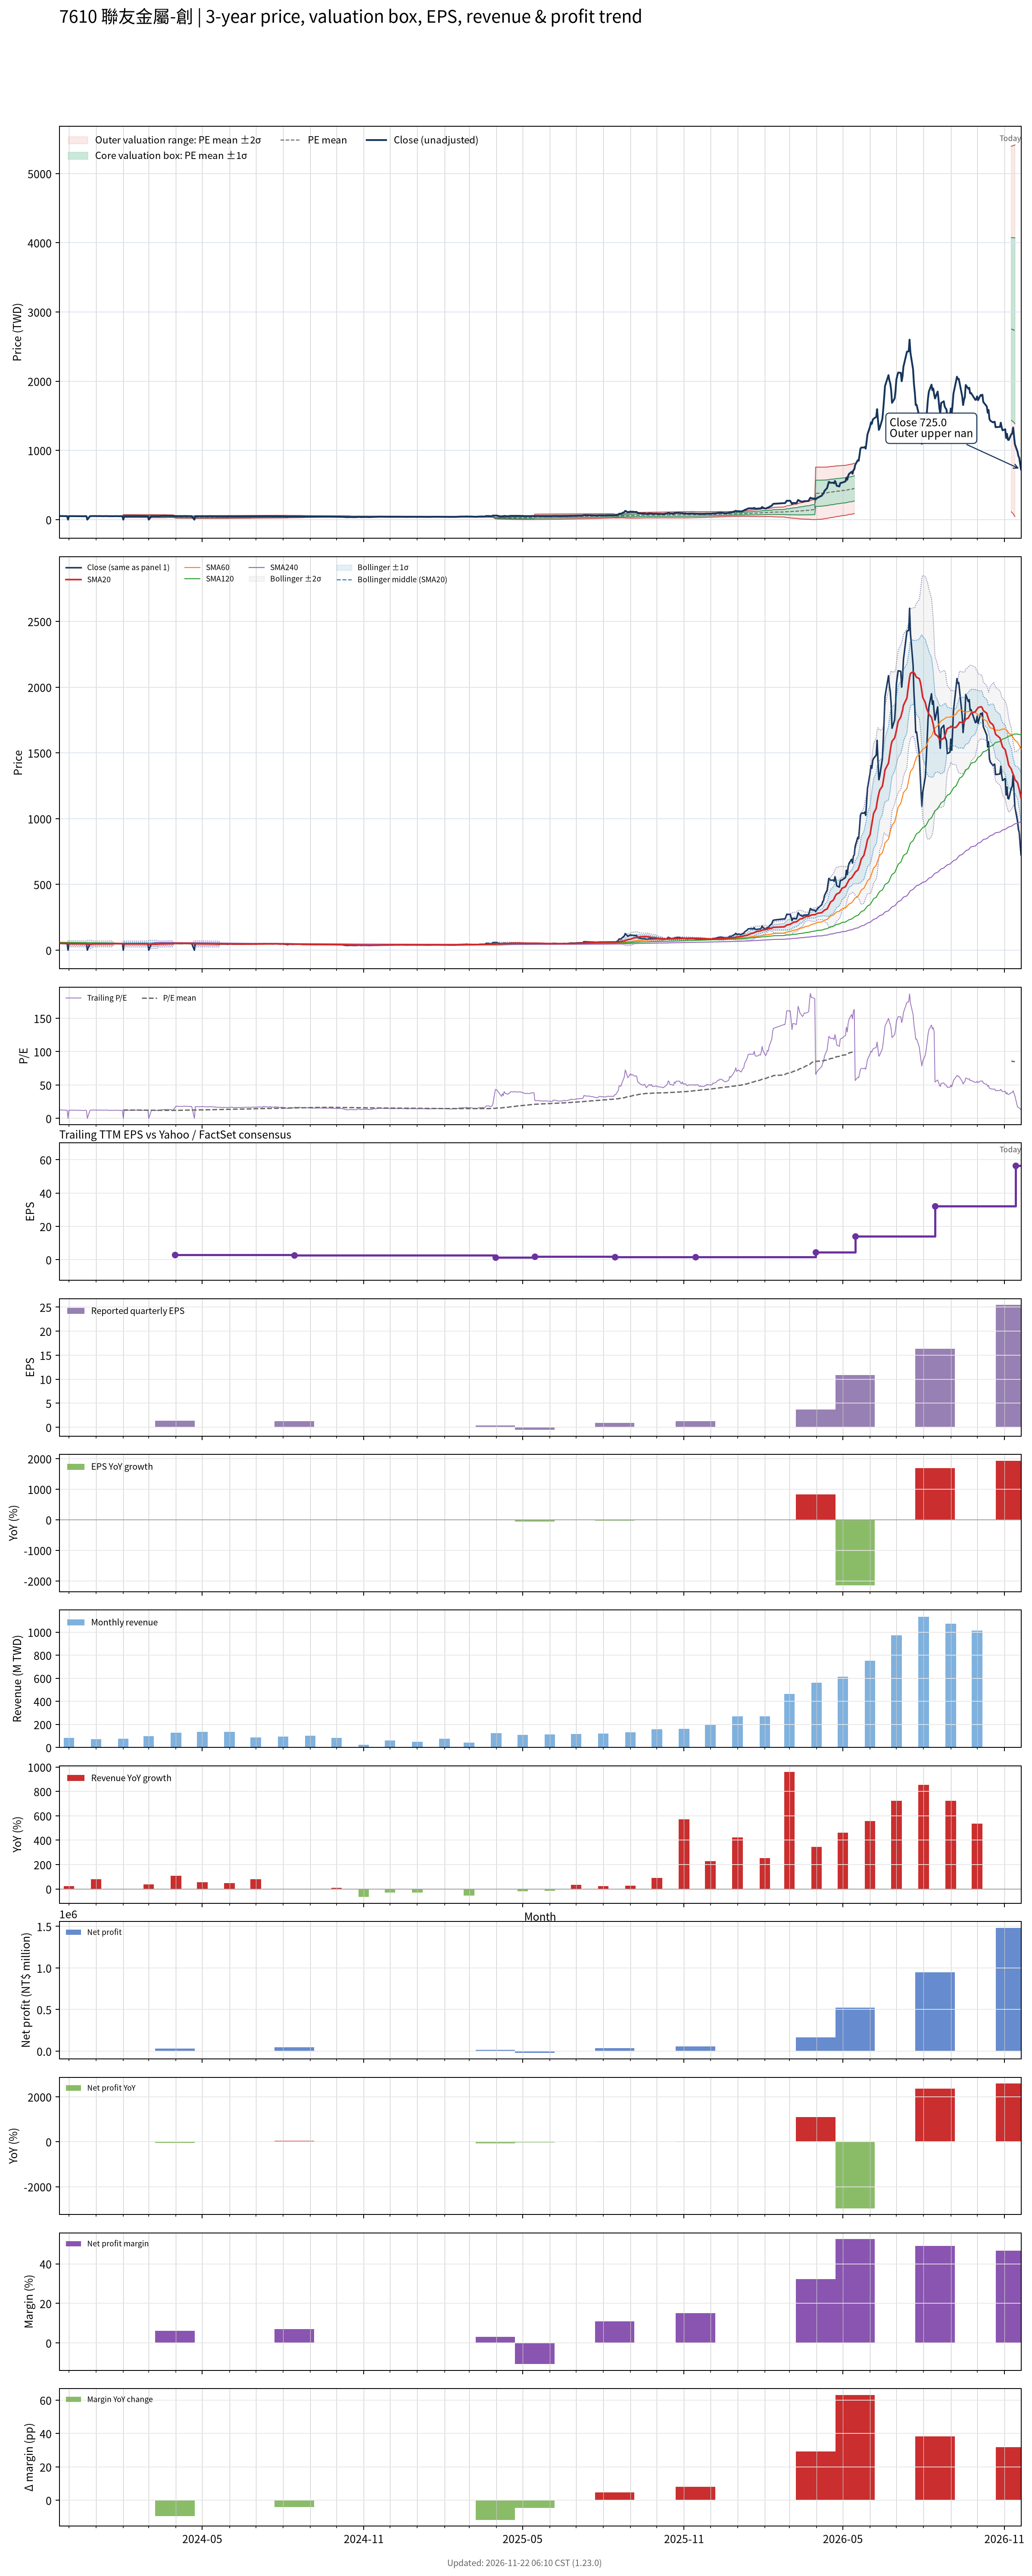

The file beside this chart, header and first rows:
# chart-version: skill-stock-dynamic-val…
date, close, available_date, period_end, eps, ttm_eps, pe, pe_mean, pe_std, price_m2, price_m1, price_mean, price_p1, price_p2, forward_eps, forward_pe, forward_pe_mean, forward_pe_std, forward_price_m2, forward_price_m1, forward_price_mean, forward_price_p1, forward_price_p2, sma20
2023-11-20, 51.24, 2023-08-14, 2023-06-30, -1.26, 4.102, 12.49, , , , , , , , , , , , , , , , , 51.17
2023-11-21, 51.46, 2023-08-14, 2023-06-30, -1.26, 4.102, 12.54, , , , , , , , , , , , , , , , , 51.33
2023-11-22, 52.18, 2023-08-14, 2023-06-30, -1.26, 4.102, 12.72, , , , , , , , , , , , , , , , , 51.43
2023-11-23, 51.53, 2023-08-14, 2023-06-30, -1.26, 4.102, 12.56, , , , , , , , , , , , , , , , , 51.52
2023-11-24, 50.67, 2023-08-14, 2023-06-30, -1.26, 4.102, 12.35, , , , , , , , , , , , , , , , , 51.48
2023-11-27, 50.31, 2023-08-14, 2023-06-30, -1.26, 4.102, 12.26, , , , , , , , , , , , , , , , , 51.39
2023-11-28, 49.95, 2023-08-14, 2023-06-30, -1.26, 4.102, 12.18, , , , , , , , , , , , , , , , , 51.38
2023-11-29, 50.31, 2023-08-14, 2023-06-30, -1.26, 4.102, 12.26, , , , , , , , , , , , , , , , , 51.33
2023-11-30, 0.000000, 2023-08-14, 2023-06-30, -1.26, 4.102, 0.000000, , , , , , , , , , , , , , , , , 48.72
2023-12-01, 49.81, 2023-08-14, 2023-06-30, -1.26, 4.102, 12.14, , , , , , , , , , , , , , , , , 48.67
2023-12-04, 50.31, 2023-08-14, 2023-06-30, -1.26, 4.102, 12.26, , , , , , , , , , , , , , , , , 48.55
2023-12-05, 50.17, 2023-08-14, 2023-06-30, -1.26, 4.102, 12.23, , , , , , , , , , , , , , , , , 48.44
2023-12-06, 50.17, 2023-08-14, 2023-06-30, -1.26, 4.102, 12.23, , , , , , , , , , , , , , , , , 48.37
2023-12-07, 50.09, 2023-08-14, 2023-06-30, -1.26, 4.102, 12.21, , , , , , , , , , , , , , , , , 48.33
2023-12-08, 50.02, 2023-08-14, 2023-06-30, -1.26, 4.102, 12.19, , , , , , , , , , , , , , , , , 48.2
2023-12-11, 49.88, 2023-08-14, 2023-06-30, -1.26, 4.102, 12.16, , , , , , , , , , , , , , , , , 48.1
2023-12-12, 49.81, 2023-08-14, 2023-06-30, -1.26, 4.102, 12.14, , , , , , , , , , , , , , , , , 48.02
2023-12-13, 49.88, 2023-08-14, 2023-06-30, -1.26, 4.102, 12.16, , , , , , , , , , , , , , , , , 47.96
2023-12-14, 49.59, 2023-08-14, 2023-06-30, -1.26, 4.102, 12.09, , , , , , , , , , , , , , , , , 47.92
2023-12-15, 49.23, 2023-08-14, 2023-06-30, -1.26, 4.102, 12, , , , , , , , , , , , , , , , , 47.83
2023-12-18, 48.15, 2023-08-14, 2023-06-30, -1.26, 4.102, 11.74, , , , , , , , , , , , , , , , , 47.68
2023-12-19, 49.59, 2023-08-14, 2023-06-30, -1.26, 4.102, 12.09, , , , , , , , , , , , , , , , , 47.58
2023-12-20, 49.73, 2023-08-14, 2023-06-30, -1.26, 4.102, 12.12, , , , , , , , , , , , , , , , , 47.46
2023-12-21, 48.51, 2023-08-14, 2023-06-30, -1.26, 4.102, 11.83, , , , , , , , , , , , , , , , , 47.31
2023-12-22, 0.000000, 2023-08-14, 2023-06-30, -1.26, 4.102, 0.000000, , , , , , , , , , , , , , , , , 44.78
2023-12-25, 49.73, 2023-08-14, 2023-06-30, -1.26, 4.102, 12.12, , , , , , , , , , , , , , , , , 44.75
2023-12-26, 50.31, 2023-08-14, 2023-06-30, -1.26, 4.102, 12.26, , , , , , , , , , , , , , , , , 44.76
2023-12-27, 51.46, 2023-08-14, 2023-06-30, -1.26, 4.102, 12.54, , , , , , , , , , , , , , , , , 44.82
2023-12-28, 51.39, 2023-08-14, 2023-06-30, -1.26, 4.102, 12.53, , , , , , , , , , , , , , , , , 47.39
2023-12-29, 51.46, 2023-08-14, 2023-06-30, -1.26, 4.102, 12.54, , , , , , , , , , , , , , , , , 47.47
2024-01-02, 50.45, 2023-08-14, 2023-06-30, -1.26, 4.102, 12.3, , , , , , , , , , , , , , , , , 47.48
2024-01-03, 50.31, 2023-08-14, 2023-06-30, -1.26, 4.102, 12.26, , , , , , , , , , , , , , , , , 47.49
2024-01-04, 51.24, 2023-08-14, 2023-06-30, -1.26, 4.102, 12.49, , , , , , , , , , , , , , , , , 47.54
2024-01-05, 51.6, 2023-08-14, 2023-06-30, -1.26, 4.102, 12.58, , , , , , , , , , , , , , , , , 47.62
2024-01-08, 50.09, 2023-08-14, 2023-06-30, -1.26, 4.102, 12.21, , , , , , , , , , , , , , , , , 47.62
2024-01-09, 49.73, 2023-08-14, 2023-06-30, -1.26, 4.102, 12.12, , , , , , , , , , , , , , , , , 47.61
2024-01-10, 50.53, 2023-08-14, 2023-06-30, -1.26, 4.102, 12.32, , , , , , , , , , , , , , , , , 47.65
2024-01-11, 50.74, 2023-08-14, 2023-06-30, -1.26, 4.102, 12.37, , , , , , , , , , , , , , , , , 47.69
2024-01-12, 51.03, 2023-08-14, 2023-06-30, -1.26, 4.102, 12.44, , , , , , , , , , , , , , , , , 47.77
2024-01-15, 50.24, 2023-08-14, 2023-06-30, -1.26, 4.102, 12.25, , , , , , , , , , , , , , , , , 47.82
2024-01-16, 49.59, 2023-08-14, 2023-06-30, -1.26, 4.102, 12.09, , , , , , , , , , , , , , , , , 47.89
2024-01-17, 47.79, 2023-08-14, 2023-06-30, -1.26, 4.102, 11.65, , , , , , , , , , , , , , , , , 47.8
2024-01-18, 50.74, 2023-08-14, 2023-06-30, -1.26, 4.102, 12.37, , , , , , , , , , , , , , , , , 47.85
2024-01-19, 49.52, 2023-08-14, 2023-06-30, -1.26, 4.102, 12.07, , , , , , , , , , , , , , , , , 47.9
2024-01-22, 49.38, 2023-08-14, 2023-06-30, -1.26, 4.102, 12.04, , , , , , , , , , , , , , , , , 50.37
2024-01-23, 50.53, 2023-08-14, 2023-06-30, -1.26, 4.102, 12.32, , , , , , , , , , , , , , , , , 50.41
2024-01-24, 50.38, 2023-08-14, 2023-06-30, -1.26, 4.102, 12.28, , , , , , , , , , , , , , , , , 50.41
2024-01-25, 50.17, 2023-08-14, 2023-06-30, -1.26, 4.102, 12.23, , , , , , , , , , , , , , , , , 50.35
2024-01-26, 49.09, 2023-08-14, 2023-06-30, -1.26, 4.102, 11.97, , , , , , , , , , , , , , , , , 50.23
2024-01-29, 49.23, 2023-08-14, 2023-06-30, -1.26, 4.102, 12, , , , , , , , , , , , , , , , , 50.12
2024-01-30, 49.59, 2023-08-14, 2023-06-30, -1.26, 4.102, 12.09, , , , , , , , , , , , , , , , , 50.08
2024-01-31, 50.31, 2023-08-14, 2023-06-30, -1.26, 4.102, 12.26, , , , , , , , , , , , , , , , , 50.08
2024-02-01, 0.000000, 2023-08-14, 2023-06-30, -1.26, 4.102, 0.000000, 12.53, 2.53, 30.65, 41.03, 51.41, 61.79, 72.17, , , , , , , , , , 47.51
2024-02-02, 50.09, 2023-08-14, 2023-06-30, -1.26, 4.102, 12.21, 12.52, 2.527, 30.62, 40.99, 51.35, 61.71, 72.08, , , , , , , , , , 47.44
2024-02-05, 49.02, 2023-08-14, 2023-06-30, -1.26, 4.102, 11.95, 12.5, 2.522, 30.58, 40.93, 51.27, 61.62, 71.97, , , , , , , , , , 47.38
2024-02-15, 50.31, 2023-08-14, 2023-06-30, -1.26, 4.102, 12.26, 12.48, 2.517, 30.55, 40.88, 51.21, 61.53, 71.86, , , , , , , , , , 47.41
2024-02-16, 50.31, 2023-08-14, 2023-06-30, -1.26, 4.102, 12.26, 12.47, 2.513, 30.52, 40.83, 51.14, 61.45, 71.76, , , , , , , , , , 47.4
2024-02-19, 50.02, 2023-08-14, 2023-06-30, -1.26, 4.102, 12.19, 12.45, 2.509, 30.49, 40.79, 51.08, 61.37, 71.67, , , , , , , , , , 47.37
2024-02-20, 50.02, 2023-08-14, 2023-06-30, -1.26, 4.102, 12.19, 12.43, 2.504, 30.47, 40.74, 51.01, 61.28, 71.55, , , , , , , , , , 47.32
... 669 more rows
